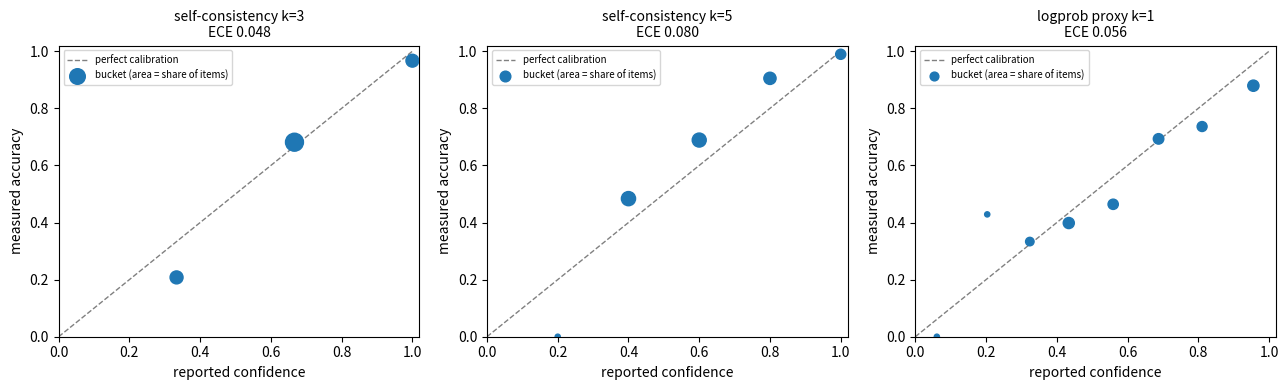
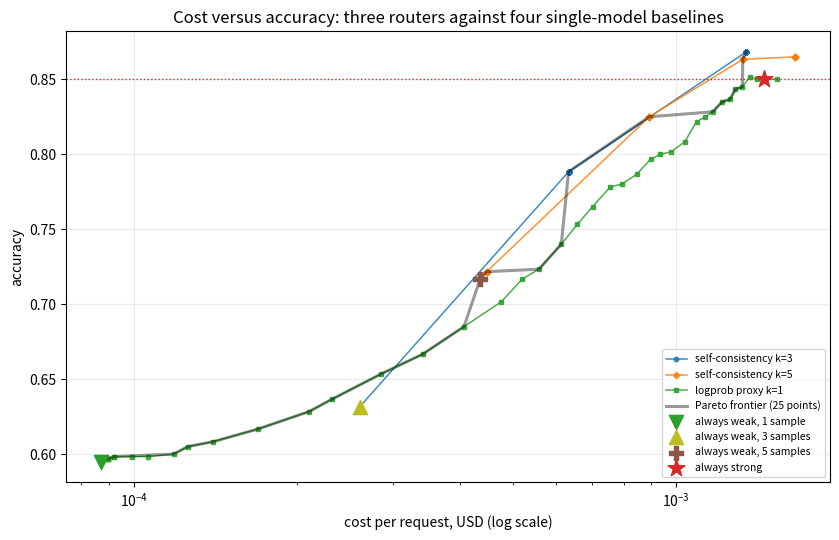

The matplotlib source for these figures, in order:
%pip install -q numpy matplotlib openai

import json
import os

import numpy as np
import matplotlib.pyplot as plt

# Opt in deliberately. The live sweep calls gpt-4o once per escalated item, so a
# stray True here is a real invoice. The presence of a key is not consent.
RUN_LIVE = False

rng = np.random.default_rng(0)
print('live sweep enabled:', RUN_LIVE)
print('API key present   :', bool(os.environ.get('OPENAI_API_KEY')))

# Published per-million-token prices, checked 2026-10-05. Verify before quoting
# these: vendor pricing moves, and the savings number below moves with it. The
# conclusions here depend on the RATIO c_s / c_w far more than on either absolute
# price, which is why there is a ratio sweep near the end that finds its own
# breakeven instead of trusting today's figures.
PRICES = {
    'gpt-4o-mini': {'in': 0.15, 'out': 0.60},
    'gpt-4o': {'in': 2.50, 'out': 10.00},
}
TOKENS = {'in': 220, 'out': 90}   # one benchmark item, prompt and answer


def call_cost(model):
    p = PRICES[model]
    return (TOKENS['in'] * p['in'] + TOKENS['out'] * p['out']) / 1e6


C_WEAK, C_STRONG = call_cost('gpt-4o-mini'), call_cost('gpt-4o')
print(f'one weak call   ${C_WEAK:.6f}')
print(f'one strong call ${C_STRONG:.6f}')
print(f'price ratio     {C_STRONG / C_WEAK:.1f}x')

def cascade_cost(escalation_rate, k=1, c_w=C_WEAK, c_s=C_STRONG):
    """Cost per request. The k * c_w term is the confidence signal you bought."""
    return k * c_w + escalation_rate * c_s


def verdict(cost, baseline=None):
    """Say cheaper or more expensive in words. A signed percentage sitting next to
    the word 'saving' gets read backwards about half the time, author included."""
    baseline = C_STRONG if baseline is None else baseline
    delta = 1.0 - cost / baseline
    return f'{abs(delta):5.1%} {"cheaper" if delta > 0 else "more expensive"}'


print(f'{"configuration":34s} {"cost/request":>13s}  vs always-strong')
for label, e, k in [('always weak, no confidence', 0.0, 1),
                    ('always weak, 5-sample confidence', 0.0, 5),
                    ('cascade, 30% escalation, k=1', 0.30, 1),
                    ('cascade, 30% escalation, k=5', 0.30, 5),
                    ('cascade, 100% escalation, k=1', 1.00, 1),
                    ('always strong (the baseline)', None, None)]:
    cost = C_STRONG if e is None else cascade_cost(e, k)
    print(f'{label:34s} {"$" + format(cost, ".6f"):>13s}  {verdict(cost)}')
print()
print('The 100% row is the warning: a cascade that escalates everything costs more')
print('than the strong model alone, because the weak call is not refunded.')

def make_item(rng):
    """An expression whose value depends on precedence, plus its true answer."""
    a, b, c = rng.integers(2, 20, 3)
    d = rng.integers(2, 10)
    form = rng.integers(0, 3)
    if form == 0:
        text, answer = f'{a} + {b} * {c}', a + b * c
    elif form == 1:
        text, answer = f'({a} + {b}) * {c} - {d}', (a + b) * c - d
    else:
        text, answer = f'{a} * {b} - {c} * {d}', a * b - c * d
    # Nesting depth and magnitude both push difficulty up, which is the handle the
    # simulator uses below and also roughly what makes these harder in practice.
    difficulty = min(1.0, (0.25 * form + abs(answer) / 400 + rng.uniform(0, 0.35)))
    return {'text': text, 'answer': int(answer), 'difficulty': float(difficulty)}


ITEMS = [make_item(rng) for _ in range(600)]
print(f'{len(ITEMS)} items, difficulty mean '
      f'{np.mean([i["difficulty"] for i in ITEMS]):.2f}')
for item in ITEMS[:4]:
    print(f'  {item["text"]:24s} = {item["answer"]:6d}   '
          f'difficulty {item["difficulty"]:.2f}')

def sigmoid(x):
    return 1.0 / (1.0 + np.exp(-x))


A_WEAK, A_STRONG, SLOPE = 3.2, 4.8, 4.0

# Wrong answers come from a short, skewed list of plausible slips: off-by-one,
# precedence applied left to right, a sign error. The skew is the point. If wrong
# answers were uniform noise, k samples would almost never agree on a wrong answer
# and self-consistency would detect every error for free.
DISTRACTOR_WEIGHTS = np.array([0.45, 0.25, 0.15, 0.10, 0.05])
DISTRACTOR_OFFSETS = [1, -1, 7, -7, 13]


def answer_once(item, tier, rng):
    """Return one sampled answer from the given tier."""
    a = A_WEAK if tier == 'weak' else A_STRONG
    if rng.random() < sigmoid(a - SLOPE * item['difficulty']):
        return item['answer']
    which = rng.choice(len(DISTRACTOR_WEIGHTS), p=DISTRACTOR_WEIGHTS)
    return item['answer'] + int(DISTRACTOR_OFFSETS[which])


probe = ITEMS[0]
print('true answer:', probe['answer'])
print('10 weak samples  :', [answer_once(probe, 'weak', rng) for _ in range(10)])
print('10 strong samples:', [answer_once(probe, 'strong', rng) for _ in range(10)])

def weak_self_consistency(item, k, rng):
    """Majority answer over k samples, plus the agreement share as confidence."""
    samples = [answer_once(item, 'weak', rng) for _ in range(k)]
    values, counts = np.unique(samples, return_counts=True)
    best = int(np.argmax(counts))
    return int(values[best]), counts[best] / k


def weak_logprob(item, rng):
    """One sample, and a noisy read on how likely it is to be right."""
    answer = answer_once(item, 'weak', rng)
    true_p = sigmoid(A_WEAK - SLOPE * item['difficulty'])
    # Deliberately biased upward: a model's own confidence is informative and
    # usually optimistic. The calibration section measures that bias rather than
    # taking this comment's word for it.
    reported = np.clip(true_p + rng.normal(0.08, 0.12), 0.02, 0.99)
    return answer, float(reported)


for k in (3, 5):
    ans, conf = weak_self_consistency(ITEMS[0], k, rng)
    print(f'self-consistency k={k}: answer {ans}, confidence {conf:.2f}')
ans, conf = weak_logprob(ITEMS[0], rng)
print(f'logprob proxy      : answer {ans}, confidence {conf:.2f}')

K_LIST = (3, 5)
CONFIGS = [('sc3', 'self-consistency k=3', 3),
           ('sc5', 'self-consistency k=5', 5),
           ('lp', 'logprob proxy k=1', 1)]

run = np.random.default_rng(42)
table = []
for item in ITEMS:
    row = {'truth': item['answer'], 'difficulty': item['difficulty']}
    for k in K_LIST:
        a, c = weak_self_consistency(item, k, run)
        row[f'sc{k}_answer'] = a
        row[f'sc{k}_conf'] = c
        row[f'sc{k}_ok'] = a == item['answer']
    a, c = weak_logprob(item, run)
    row['lp_answer'], row['lp_conf'], row['lp_ok'] = a, c, a == item['answer']
    row['strong_ok'] = answer_once(item, 'strong', run) == item['answer']
    table.append(row)

n = len(table)
acc = {key: sum(r[f'{key}_ok'] for r in table) / n for key, _, _ in CONFIGS}
acc_strong = sum(r['strong_ok'] for r in table) / n

print(f'{"configuration":22s} {"accuracy":>9s} {"cost/req":>11s}   (no routing yet)')
print(f'{"weak, 1 sample":22s} {acc["lp"]:9.3f} {"$" + format(C_WEAK, ".6f"):>11s}')
for k in K_LIST:
    print(f'{f"weak, {k} samples":22s} {acc[f"sc{k}"]:9.3f} '
          f'{"$" + format(k * C_WEAK, ".6f"):>11s}')
print(f'{"strong, 1 sample":22s} {acc_strong:9.3f} {"$" + format(C_STRONG, ".6f"):>11s}')
print()
print(f'Majority voting alone bought {acc["sc5"] - acc["lp"]:+.3f} accuracy at k=5 and')
print(f'{acc["sc3"] - acc["lp"]:+.3f} at k=3, before a single routing decision was made.')

def calibration(rows, conf_key, ok_key, bins=8):
    edges = np.linspace(0, 1, bins + 1)
    out = []
    for lo, hi in zip(edges[:-1], edges[1:]):
        group = [r for r in rows
                 if lo <= r[conf_key] < hi or (hi == 1.0 and r[conf_key] == 1.0)]
        if not group:
            continue
        out.append({'lo': lo, 'hi': hi, 'n': len(group),
                    'mean_conf': float(np.mean([r[conf_key] for r in group])),
                    'accuracy': float(np.mean([r[ok_key] for r in group]))})
    return out


def ece(buckets, total):
    """Expected calibration error: mean gap, weighted by bucket population."""
    return sum(b['n'] / total * abs(b['mean_conf'] - b['accuracy']) for b in buckets)


ECE = {}
for key, label, _ in CONFIGS:
    buckets = calibration(table, f'{key}_conf', f'{key}_ok')
    ECE[key] = ece(buckets, n)
    print(f'\n{label}:  ECE = {ECE[key]:.3f}, {len(buckets)} populated buckets')
    print(f'  {"confidence":>12s} {"n":>5s} {"mean conf":>10s} '
          f'{"accuracy":>9s} {"gap":>7s}')
    for b in buckets:
        # Under 30 items a bucket rate is too noisy to read; flagged, not hidden.
        flag = '  (thin)' if b['n'] < 30 else ''
        print(f'  {b["lo"]:.2f}-{b["hi"]:.2f}   {b["n"]:5d} {b["mean_conf"]:10.3f} '
              f'{b["accuracy"]:9.3f} {b["accuracy"] - b["mean_conf"]:+7.3f}{flag}')

# The sign of the gap is the finding, so print it as a direction rather than
# leaving the reader to infer it from a column of signed floats.
print('bias direction, weighted across populated buckets:')
for key, label, _ in CONFIGS:
    buckets = calibration(table, f'{key}_conf', f'{key}_ok')
    signed = sum(b['n'] / n * (b['accuracy'] - b['mean_conf']) for b in buckets)
    word = 'under-confident' if signed > 0 else 'over-confident'
    print(f'  {label:22s} ECE {ECE[key]:.3f}   mean signed gap {signed:+.3f}  {word}')

print()
print('Granularity matters as much as the gap. An agreement share over k samples can')
print('only take k + 1 distinct values, so a coarse signal offers a short menu of')
print('reachable operating points no matter how finely the threshold is swept.')
for k in K_LIST:
    vals = sorted(set(r[f'sc{k}_conf'] for r in table))
    print(f'  k={k}: {len(vals)} distinct confidence values  '
          f'{[round(v, 2) for v in vals]}')
print(f'  logprob: {len(set(round(r["lp_conf"], 4) for r in table))} '
      f'distinct values (effectively continuous)')

fig, axes = plt.subplots(1, 3, figsize=(13, 4))
for ax, (key, label, _) in zip(axes, CONFIGS):
    buckets = calibration(table, f'{key}_conf', f'{key}_ok')
    sizes = [max(14.0, 340.0 * b['n'] / n) for b in buckets]
    ax.plot([0, 1], [0, 1], '--', color='grey', lw=1, label='perfect calibration')
    ax.scatter([b['mean_conf'] for b in buckets], [b['accuracy'] for b in buckets],
               s=sizes, zorder=3, label='bucket (area = share of items)')
    ax.set_xlim(0, 1.02)
    ax.set_ylim(0, 1.02)
    ax.set_xlabel('reported confidence')
    ax.set_ylabel('measured accuracy')
    ax.set_title(f'{label}\nECE {ECE[key]:.3f}', fontsize=10)
    ax.legend(loc='upper left', fontsize=7)
plt.tight_layout()
plt.show()

def sweep(rows, key, k, label):
    out = []
    for threshold in np.linspace(0.0, 1.0, 41):
        escalate = [r[f'{key}_conf'] < threshold for r in rows]
        correct = [r['strong_ok'] if e else r[f'{key}_ok']
                   for r, e in zip(rows, escalate)]
        rate = float(np.mean(escalate))
        out.append({'threshold': float(threshold), 'escalation': rate,
                    'accuracy': float(np.mean(correct)),
                    'cost': cascade_cost(rate, k=k), 'k': k, 'label': label})
    return out


SWEEPS = {key: sweep(table, key, k, label) for key, label, k in CONFIGS}

for key, label, _ in CONFIGS:
    print(f'\n{label}')
    print(f'{"thresh":>7s} {"escalated":>10s} {"accuracy":>9s} {"cost/req":>10s}')
    for row in SWEEPS[key][::5]:
        print(f'{row["threshold"]:7.2f} {row["escalation"]:10.1%} '
              f'{row["accuracy"]:9.3f} ${row["cost"]:9.6f}')

def pareto(points):
    """Points that nothing else beats on both axes at once.

    Exact ties are collapsed first. Without that, every threshold below a signal's
    lowest observed confidence escalates nothing, so they are all the same system at
    the same cost and accuracy, and none of them dominates any other. They would all
    survive the test and pad the frontier with copies of one point.
    """
    seen, unique = set(), []
    for p in points:
        fingerprint = (round(p['cost'], 9), round(p['accuracy'], 9))
        if fingerprint not in seen:
            seen.add(fingerprint)
            unique.append(p)
    keep = [p for p in unique
            if not any(q['cost'] <= p['cost'] and q['accuracy'] >= p['accuracy']
                       and (q['cost'] < p['cost'] or q['accuracy'] > p['accuracy'])
                       for q in unique)]
    return sorted(keep, key=lambda d: d['cost'])

BASELINES = ([{'label': 'always weak, 1 sample', 'cost': C_WEAK,
               'accuracy': acc['lp'], 'escalation': 0.0, 'k': 1}]
             + [{'label': f'always weak, {k} samples', 'cost': k * C_WEAK,
                 'accuracy': acc[f'sc{k}'], 'escalation': 0.0, 'k': k}
                for k in K_LIST]
             + [{'label': 'always strong', 'cost': C_STRONG,
                 'accuracy': acc_strong, 'escalation': 0.0, 'k': 0}])

ALL_POINTS = [p for key, _, _ in CONFIGS for p in SWEEPS[key]] + BASELINES
FRONTIER = pareto(ALL_POINTS)
distinct = len({(round(p['cost'], 9), round(p['accuracy'], 9)) for p in ALL_POINTS})
print(f'{len(ALL_POINTS)} candidate systems, {distinct} of them distinct, '
      f'{len(FRONTIER)} on the Pareto frontier, {distinct - len(FRONTIER)} dominated')
print()
step = max(1, len(FRONTIER) // 14)
print(f'every {step}th frontier point, cheapest first:' if step > 1
      else 'the frontier, cheapest first:')
print(f'{"cost/req":>10s} {"accuracy":>9s} {"escalated":>10s}  configuration')
for p in FRONTIER[::step] + ([FRONTIER[-1]] if step > 1 else []):
    print(f'${p["cost"]:9.6f} {p["accuracy"]:9.3f} {p["escalation"]:10.1%}  '
          f'{p["label"]}')

def tally(points):
    out = {}
    for p in points:
        out[p['label']] = out.get(p['label'], 0) + 1
    return sorted(out.items(), key=lambda kv: -kv[1])


print('who owns the frontier, by point count:')
for label, count in tally(FRONTIER):
    print(f'  {count:3d} point(s)  {label}')

# Counting points is a tempting summary and a misleading one, because the cheap end
# of the frontier is densely populated and the expensive end is not. Ownership is
# regional, and the region that matters is the one at or above the quality you have
# to ship, which is the strong model's accuracy.
high = [p for p in FRONTIER if p['accuracy'] >= acc_strong]
print(f'\nwho owns the frontier at or above the strong baseline '
      f'({acc_strong:.3f} accuracy), which is the only region where parity lives:')
if not high:
    print('  nobody: no cascade on the frontier matches the strong model')
for label, count in tally(high):
    print(f'  {count:3d} point(s)  {label}')
print()
print('Now compare both lists against the ECE table. Calibration error scores a')
print('signal; a frontier scores a system, and a system has to pay for its signal.')

def strictly_dominated(points):
    """Points beaten outright. An exact tie is a duplicate, not a dominance: two
    thresholds that escalate the same items are one system listed twice, and
    counting them as dominated inflates the number and names a nonsense rival."""
    return [p for p in points
            if any((q['cost'] <= p['cost'] and q['accuracy'] > p['accuracy'])
                   or (q['cost'] < p['cost'] and q['accuracy'] >= p['accuracy'])
                   for q in points)]


# These are the backward bend, and they are worth naming, because they are exactly
# the thresholds that a monotonic reading of the curve would recommend.
for key, label, _ in CONFIGS:
    bad = strictly_dominated(SWEEPS[key])
    if not bad:
        print(f'{label}: no dominated thresholds in its own sweep')
        continue
    worst = max(bad, key=lambda p: max(q['accuracy'] for q in SWEEPS[key]
                                       if q['cost'] <= p['cost']) - p['accuracy'])
    rival = max((q for q in SWEEPS[key] if q['cost'] <= worst['cost']),
                key=lambda q: q['accuracy'])
    print(f'{label}: {len(bad)} of {len(SWEEPS[key])} thresholds dominated. Worst is '
          f'threshold {worst["threshold"]:.2f}, paying ${worst["cost"]:.6f} for '
          f'accuracy {worst["accuracy"]:.3f} when ${rival["cost"]:.6f} already buys '
          f'{rival["accuracy"]:.3f} at threshold {rival["threshold"]:.2f}.')

fig, ax = plt.subplots(figsize=(8.5, 5.5))
for (key, label, _), marker in zip(CONFIGS, ['o', 'D', 's']):
    data = SWEEPS[key]
    ax.plot([d['cost'] for d in data], [d['accuracy'] for d in data],
            marker=marker, ms=3.2, lw=1.1, alpha=0.85, label=label)

ax.plot([p['cost'] for p in FRONTIER], [p['accuracy'] for p in FRONTIER],
        color='black', lw=2.2, alpha=0.4, zorder=2,
        label=f'Pareto frontier ({len(FRONTIER)} points)')
for base, mk, col in zip(BASELINES, ['v', '^', 'P', '*'],
                         ['tab:green', 'tab:olive', 'tab:brown', 'tab:red']):
    ax.scatter([base['cost']], [base['accuracy']], s=160 if mk == '*' else 105,
               marker=mk, zorder=5, color=col, label=base['label'])
ax.axhline(acc_strong, ls=':', lw=1, color='tab:red')
ax.set_xscale('log')
ax.set_xlabel('cost per request, USD (log scale)')
ax.set_ylabel('accuracy')
ax.set_title('Cost versus accuracy: three routers against four single-model baselines')
ax.legend(loc='lower right', fontsize=7.5)
ax.grid(alpha=0.25)
plt.tight_layout()
plt.show()

def cheapest_at(points, floor):
    feasible = [p for p in points if p['accuracy'] >= floor]
    return min(feasible, key=lambda p: p['cost']) if feasible else None


TOLERANCES = [('strict parity', 0.00), ('within 1 point', 0.01),
              ('within 3 points', 0.03)]
print(f'strong baseline: accuracy {acc_strong:.3f} at ${C_STRONG:.6f} per request\n')
print(f'{"router":22s} {"tolerance":16s} {"cost/req":>10s}  {"vs always-strong":>19s}'
      f'  {"accuracy":>8s} {"escal.":>7s}')
for key, label, _ in CONFIGS:
    for name, give in TOLERANCES:
        best = cheapest_at(SWEEPS[key], acc_strong - give)
        if best is None:
            print(f'{label:22s} {name:16s} {"unreachable":>10s}')
            continue
        print(f'{label:22s} {name:16s} ${best["cost"]:9.6f}  '
              f'{verdict(best["cost"]):>19s}  {best["accuracy"]:8.3f} '
              f'{best["escalation"]:7.1%}')
    print()

strict = [cheapest_at(SWEEPS[k], acc_strong) for k, _, _ in CONFIGS]
strict = [p for p in strict if p is not None]
if strict:
    win = min(strict, key=lambda p: p['cost'])
    print(f'Headline: at strict parity the cheapest cascade is {win["label"]}, at '
          f'${win["cost"]:.6f}\nper request, which is {verdict(win["cost"]).strip()} '
          f'than always-strong.')
else:
    print('Headline: no router reaches strict parity. The honest report is that this')
    print('cascade cannot match the strong model at any threshold.')

def random_router(rows, key, rate, k, seed=3):
    r = np.random.default_rng(seed)
    escalate = r.random(len(rows)) < rate
    correct = [row['strong_ok'] if e else row[f'{key}_ok']
               for row, e in zip(rows, escalate)]
    return float(np.mean(correct)), cascade_cost(float(np.mean(escalate)), k=k)


def oracle_router(rows, key, k):
    escalate = [not row[f'{key}_ok'] for row in rows]
    correct = [row['strong_ok'] if e else row[f'{key}_ok']
               for row, e in zip(rows, escalate)]
    rate = float(np.mean(escalate))
    return float(np.mean(correct)), cascade_cost(rate, k=k), rate


print(f'{"router":34s} {"escal.":>8s} {"accuracy":>9s} {"cost/req":>10s}   note')
for key, label, k in CONFIGS:
    target = cheapest_at(SWEEPS[key], acc_strong - 0.01) or SWEEPS[key][-1]
    print(f'{label + ", at parity-1pt":34s} {target["escalation"]:8.1%} '
          f'{target["accuracy"]:9.3f} ${target["cost"]:9.6f}')
    r_acc, r_cost = random_router(table, key, target['escalation'], k)
    print(f'{"  random, same escalation rate":34s} {target["escalation"]:8.1%} '
          f'{r_acc:9.3f} ${r_cost:9.6f}   signal worth '
          f'{target["accuracy"] - r_acc:+.3f}')
    o_acc, o_cost, o_rate = oracle_router(table, key, k)
    print(f'{"  oracle (unimplementable)":34s} {o_rate:8.1%} {o_acc:9.3f} '
          f'${o_cost:9.6f}   headroom {o_acc - target["accuracy"]:+.3f}')

def best_saving_at_ratio(ratio, key, k, give=0.01):
    c_s = C_WEAK * ratio
    rescored = [{**p, 'cost': cascade_cost(p['escalation'], k=k, c_s=c_s)}
                for p in SWEEPS[key]]
    best = cheapest_at(rescored, acc_strong - give)
    return (None, None) if best is None else (best, 1.0 - best['cost'] / c_s)


short = {key: label.replace('self-consistency ', 'sc ').replace('logprob proxy ', 'lp ')
         for key, label, _ in CONFIGS}
print('saving vs always-strong, holding accuracy within 1 point of it')
print(f'{"c_s/c_w":>8s}' + ''.join(f'{short[k]:>14s}' for k, _, _ in CONFIGS))
for ratio in [2, 5, 10, 13, 17, 30, 60, 120]:
    line = f'{ratio:8d}'
    for key, _, k in CONFIGS:
        _, saving = best_saving_at_ratio(ratio, key, k)
        line += f'{"n/a" if saving is None else format(saving, "+.1%"):>14s}'
    print(line)
print()
print('A negative entry means the cascade costs MORE than simply always calling the')
print('strong model, which is the normal situation when the tiers are close in price.')

print('breakeven: the lowest price ratio at which the cascade is cheaper than')
print('always-strong while holding accuracy within 1 point of it.\n')
grid = np.arange(1.5, 80.01, 0.1)
for key, label, k in CONFIGS:
    hit = next((r for r in grid
                if (best_saving_at_ratio(r, key, k)[1] or -1.0) > 0), None)
    if hit is None:
        print(f'  {label:22s} never breaks even below 80x')
    else:
        print(f'  {label:22s} breaks even at {hit:.1f}x')
print(f'\nToday\'s measured ratio is {C_STRONG / C_WEAK:.1f}x.')
print('Read each breakeven against that number. A configuration whose breakeven sits')
print('just below it is one pricing update away from being a liability, and k is the')
print('lever: every extra confidence sample multiplies the cheap tier and so pushes')
print('that configuration\'s breakeven ratio up.')

# SKIP-LOCAL: calls gpt-4o-mini and gpt-4o per item, so it costs real money
def live_answer(item, model, temperature):
    from openai import OpenAI
    client = OpenAI()
    prompt = (f'Compute {item["text"]}. Reply with a single JSON object: '
              '{"answer": <integer>}. No other text.')
    response = client.chat.completions.create(
        model=model, temperature=temperature,
        messages=[{'role': 'user', 'content': prompt}])
    try:
        return int(json.loads(response.choices[0].message.content)['answer'])
    except (json.JSONDecodeError, KeyError, TypeError, ValueError):
        return None


def live_table(items, k=3):
    rows = []
    for item in items:
        samples = [s for s in (live_answer(item, 'gpt-4o-mini', 1.0)
                               for _ in range(k)) if s is not None]
        if not samples:
            continue   # every sample came back unparseable; nothing to route on
        values, counts = np.unique(samples, return_counts=True)
        best = int(np.argmax(counts))
        strong = live_answer(item, 'gpt-4o', 0.0)
        rows.append({'truth': item['answer'], 'difficulty': item['difficulty'],
                     f'sc{k}_answer': int(values[best]),
                     f'sc{k}_conf': counts[best] / k,
                     f'sc{k}_ok': int(values[best]) == item['answer'],
                     'strong_ok': strong == item['answer']})
    return rows

# SKIP-LOCAL: spends money; gated on RUN_LIVE so opening the notebook is free
if RUN_LIVE:
    subset, k_live = ITEMS[:40], 3
    print(f'about to spend roughly '
          f'${len(subset) * (k_live * C_WEAK + C_STRONG):.4f} on {len(subset)} items')
    live_rows = live_table(subset, k=k_live)
    live_strong = float(np.mean([r['strong_ok'] for r in live_rows]))
    live_weak = float(np.mean([r[f'sc{k_live}_ok'] for r in live_rows]))
    live_sweep = sweep(live_rows, f'sc{k_live}', k_live, 'live')
    print(f'\nlive rows: {len(live_rows)} of {len(subset)}')
    print(f'weak (majority of {k_live}) accuracy {live_weak:.3f}')
    print(f'strong accuracy                {live_strong:.3f}')
    # The simulator's conclusions only transfer if the real gap has the same sign and
    # rough size. If the real tiers tie, no router can save you anything at all.
    print(f'measured gap {live_strong - live_weak:+.3f}, against a simulated gap of '
          f'{acc_strong - acc[f"sc{k_live}"]:+.3f}')
    best = cheapest_at(live_sweep, live_strong - 0.01)
    if best is None:
        print('no threshold reaches parity-1pt on this subset')
    else:
        print(f'parity-1pt at ${best["cost"]:.6f} per request, '
              f'{verdict(best["cost"])}, escalating {best["escalation"]:.0%}')
    for p in pareto(live_sweep):
        print(f'  frontier: ${p["cost"]:.6f}  acc {p["accuracy"]:.3f}  '
              f'escalating {p["escalation"]:.0%}')
else:
    print('RUN_LIVE is False, so no API calls were made.')
